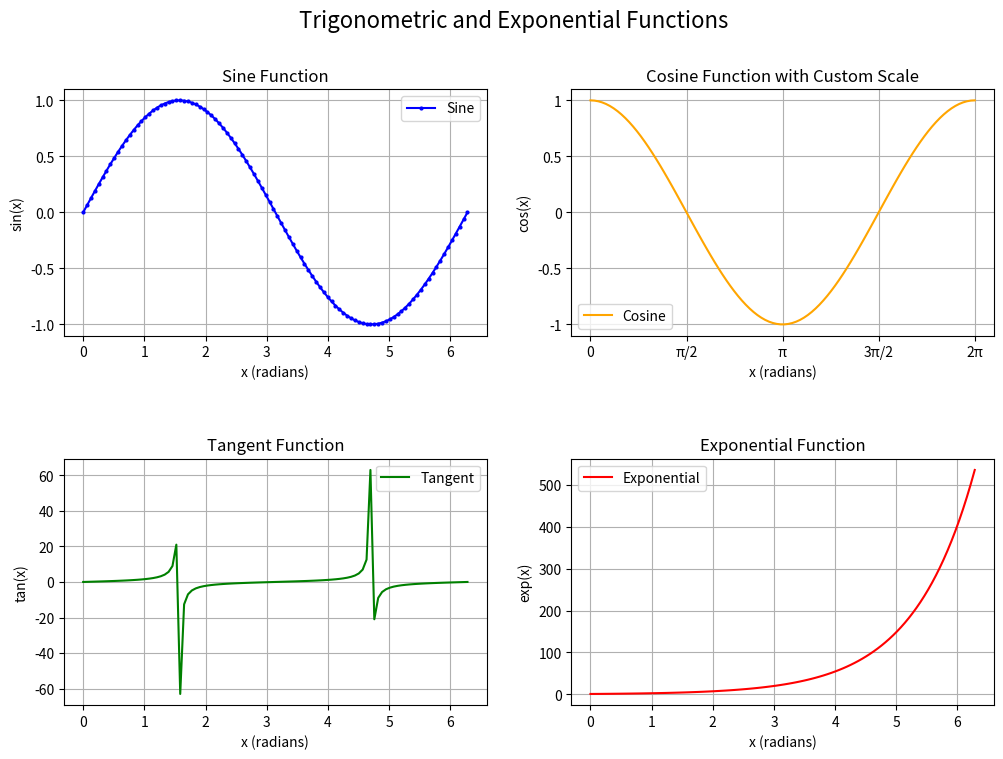

Here is the Python script that generated this plot:
"""Lesson 02: Working with Multiple Subplots in Matplotlib"""

import matplotlib.pyplot as plt
import numpy as np

x = np.linspace(0, 2*np.pi, 100)
s = np.sin(x)
c = np.cos(x)
t = np.tan(x)
y1 = np.exp(x)

fig, axs = plt.subplots(2, 2, figsize=(12, 8))
plt.suptitle('Trigonometric and Exponential Functions', fontsize=16)
plt.subplots_adjust(hspace=0.5)

# Sine
axs[0, 0].plot(x, s, label='Sine', color='blue', marker='o', markersize=2)
axs[0, 0].set_title('Sine Function')
axs[0, 0].set_xlabel('x (radians)')
axs[0, 0].set_ylabel('sin(x)')
axs[0, 0].grid(True)
axs[0, 0].legend()

# Cosine (com escala personalizada, antiga aula 3)
axs[0, 1].plot(x, c, label='Cosine', color='orange')
axs[0, 1].set_title('Cosine Function with Custom Scale')
axs[0, 1].set_xlabel('x (radians)')
axs[0, 1].set_ylabel('cos(x)')
axs[0, 1].set_xticks(np.linspace(0, 2*np.pi, 5))
axs[0, 1].set_xticklabels(['0', 'π/2', 'π', '3π/2', '2π'])
axs[0, 1].set_yticks(np.linspace(-1, 1, 5))
axs[0, 1].set_yticklabels(['-1', '-0.5', '0', '0.5', '1'])
axs[0, 1].grid(True)
axs[0, 1].legend()

# Tangent
axs[1, 0].plot(x, t, label='Tangent', color='green')
axs[1, 0].set_title('Tangent Function')
axs[1, 0].set_xlabel('x (radians)')
axs[1, 0].set_ylabel('tan(x)')
axs[1, 0].grid(True)
axs[1, 0].legend()

# Exponential
axs[1, 1].plot(x, y1, label='Exponential', color='red')
axs[1, 1].set_title('Exponential Function')
axs[1, 1].set_xlabel('x (radians)')
axs[1, 1].set_ylabel('exp(x)')
axs[1, 1].grid(True)
axs[1, 1].legend()

plt.show()
